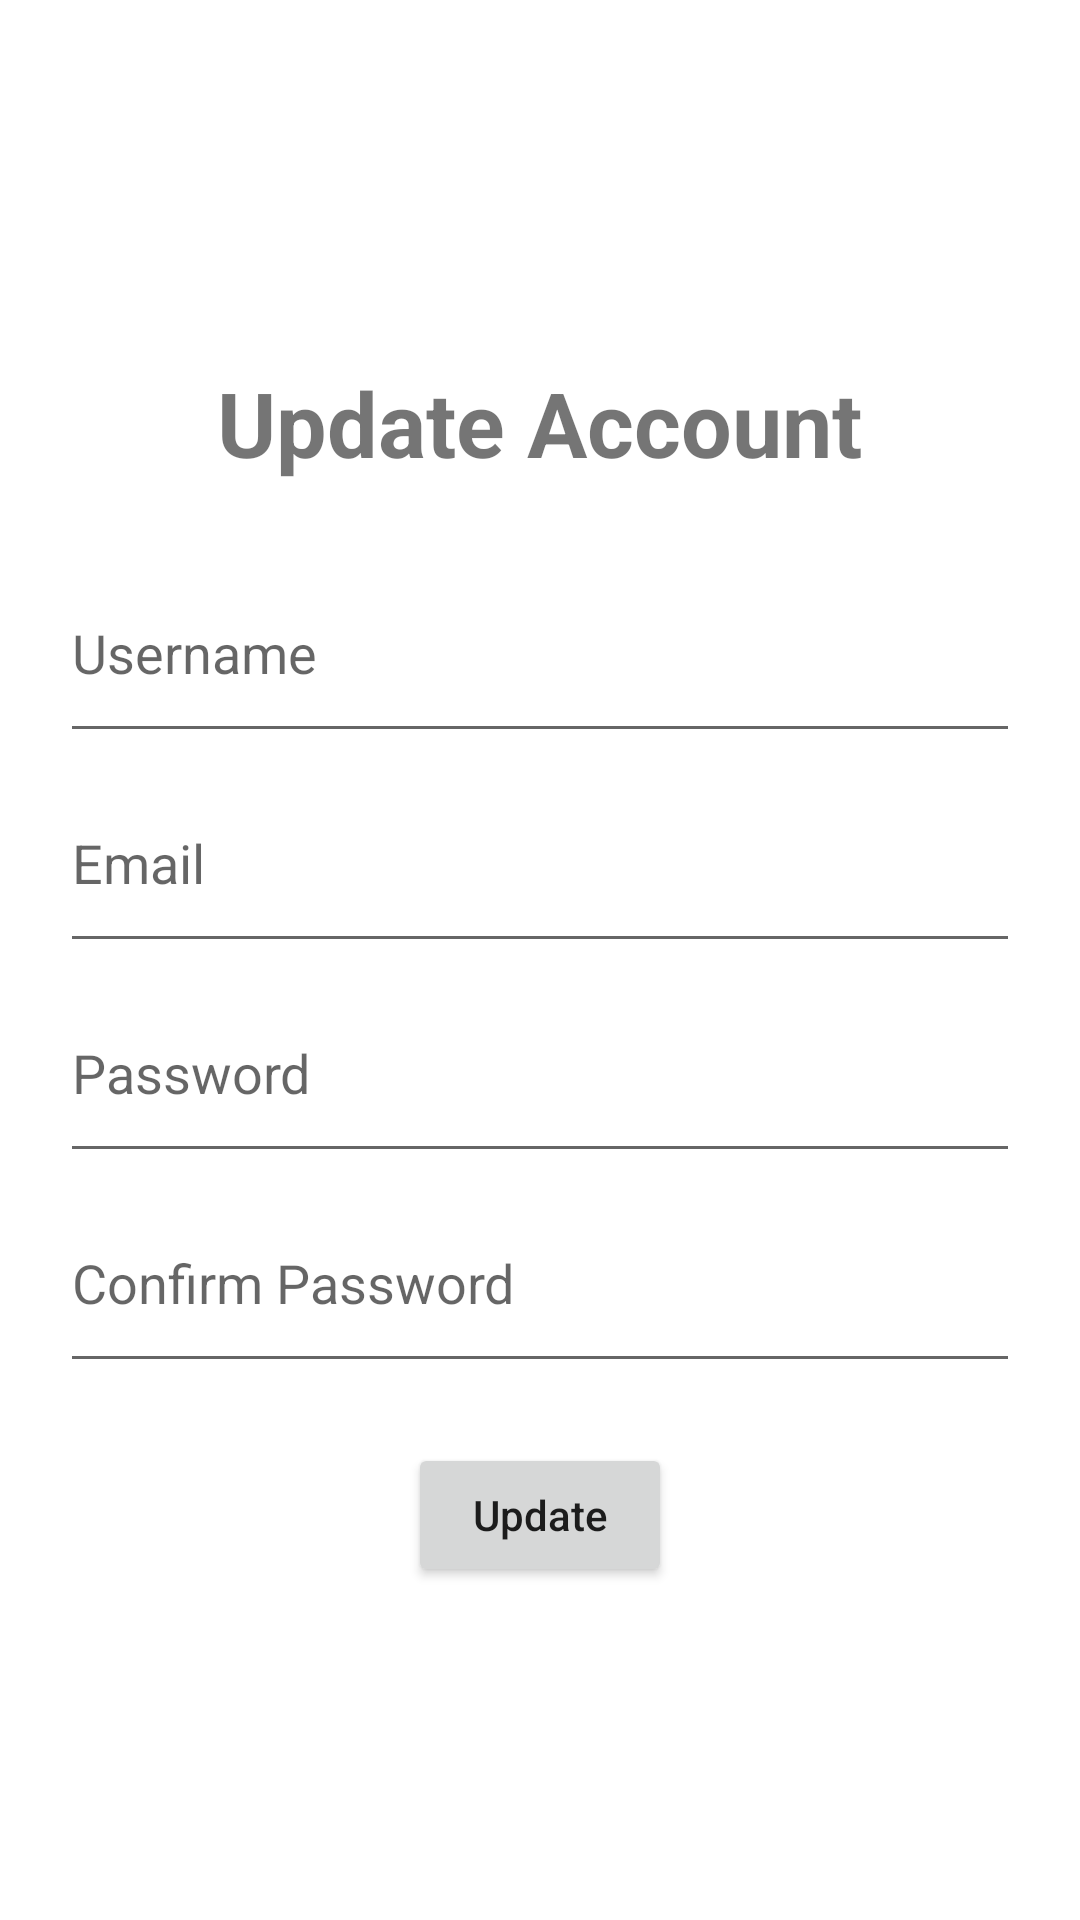

Android layout source for this screen:
<!-- AndroidManifest.xml: application theme Theme.ChallengChapterLima -->
<!-- res/layout/fragment_update.xml -->
<?xml version="1.0" encoding="utf-8"?>
<RelativeLayout
    xmlns:android="http://schemas.android.com/apk/res/android"
    xmlns:tools="http://schemas.android.com/tools"
    android:layout_width="match_parent"
    android:layout_height="match_parent"
    android:orientation="vertical"
    android:padding="20dp"
    tools:context=".fragment.UpdateFragment">

    <ImageView
        android:id="@+id/ivBack"
        android:layout_width="50dp"
        android:layout_height="50dp"
        android:src="@drawable/ic_baseline_arrow_back_24"/>

    <LinearLayout
        android:gravity="center"
        android:layout_centerVertical="true"
        android:orientation="vertical"
        android:layout_width="match_parent"
        android:layout_height="wrap_content">

        <TextView
            android:layout_width="wrap_content"
            android:layout_height="wrap_content"
            android:layout_marginTop="10dp"
            android:text="@string/update_account"
            android:textSize="30sp"
            android:textStyle="bold"
            android:layout_marginBottom="20dp"/>

        <EditText
            android:id="@+id/etUsername"
            android:layout_width="match_parent"
            android:layout_height="70dp"
            android:hint="@string/username"/>

        <EditText
            android:id="@+id/etEmail"
            android:layout_width="match_parent"
            android:layout_height="70dp"
            android:hint="@string/email"/>

        <EditText
            android:id="@+id/etPassword"
            android:layout_width="match_parent"
            android:layout_height="70dp"
            android:hint="@string/password"/>

        <EditText
            android:id="@+id/cfPassword"
            android:layout_width="match_parent"
            android:layout_height="70dp"
            android:hint="@string/confirm_password"/>

        <Button
            android:id="@+id/btnUpdate"
            android:layout_width="wrap_content"
            android:layout_height="wrap_content"
            android:text="@string/update"
            android:layout_marginTop="20dp"
            android:textAllCaps="false"/>

    </LinearLayout>

</RelativeLayout>
<!-- resources referenced by this layout -->
<resources>
  <string name="confirm_password" translatable="false">Confirm Password</string>
  <string name="email" translatable="false">Email</string>
  <string name="password" translatable="false">Password</string>
  <string name="update" translatable="false">Update</string>
  <string name="update_account" translatable="false">Update Account</string>
  <string name="username" translatable="false">Username</string>
  <style name="Theme.ChallengChapterLima" parent="Theme.MaterialComponents.DayNight.NoActionBar">
          
          <item name="colorPrimary">@color/purple_500</item>
          <item name="colorPrimaryVariant">@color/purple_700</item>
          <item name="colorOnPrimary">@color/white</item>
          
          <item name="colorSecondary">@color/teal_200</item>
          <item name="colorSecondaryVariant">@color/teal_700</item>
          <item name="colorOnSecondary">@color/black</item>
          
          <item name="android:statusBarColor">?attr/colorPrimaryVariant</item>
          
      </style>
  <!-- not gathered from this repository: default colours our renderer supplied (Android Studio template values) -->
  <color name="purple_500">#FF6200EE</color>
  <color name="purple_700">#FF3700B3</color>
  <color name="teal_200">#FF03DAC5</color>
  <color name="teal_700">#FF018786</color>
  <color name="black">#FF000000</color>
  <color name="white">#FFFFFFFF</color>
</resources>
